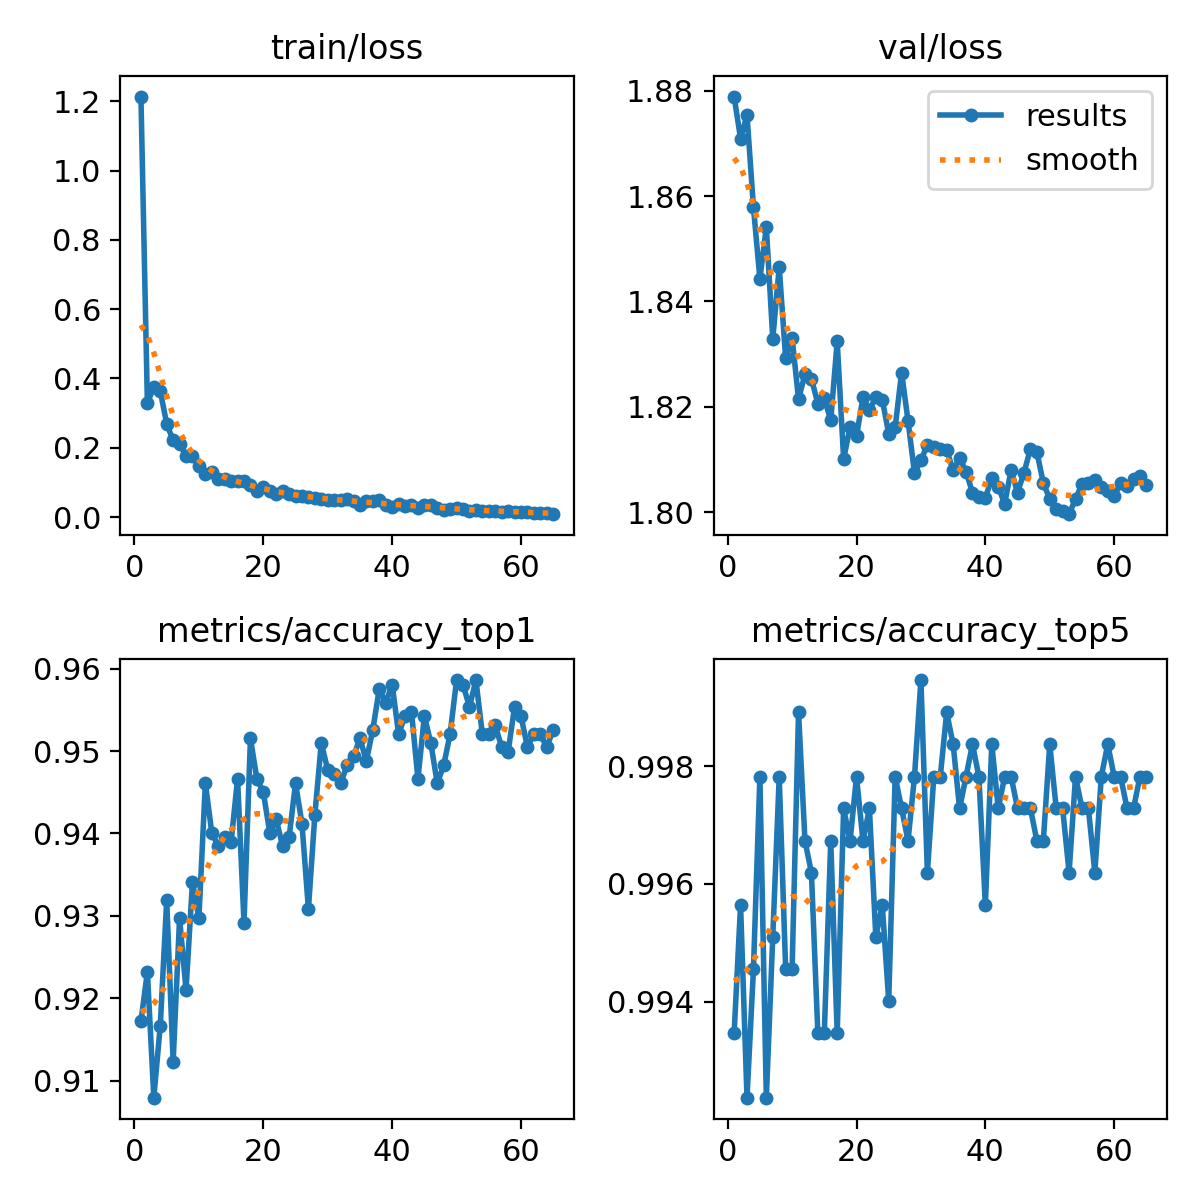

Source data for this figure (header and first rows):
epoch, train/loss, metrics/accuracy_top1, metrics/accuracy_top5, val/loss, lr/pg0, lr/pg1, lr/pg2
1, 1.214, 0.9172, 0.9935, 1.879, 0.0002374, 0.0002374, 0.0002374
2, 0.3294, 0.9232, 0.9956, 1.871, 0.0004682, 0.0004682, 0.0004682
3, 0.3747, 0.908, 0.9924, 1.875, 0.0006917, 0.0006917, 0.0006917
4, 0.3642, 0.9167, 0.9946, 1.858, 0.0006814, 0.0006814, 0.0006814
5, 0.2691, 0.9319, 0.9978, 1.844, 0.0006814, 0.0006814, 0.0006814
6, 0.221, 0.9123, 0.9924, 1.854, 0.0006705, 0.0006705, 0.0006705
7, 0.2121, 0.9297, 0.9951, 1.833, 0.0006596, 0.0006596, 0.0006596
8, 0.177, 0.921, 0.9978, 1.847, 0.0006488, 0.0006488, 0.0006488
9, 0.1751, 0.9341, 0.9946, 1.829, 0.0006379, 0.0006379, 0.0006379
10, 0.1477, 0.9297, 0.9946, 1.833, 0.000627, 0.000627, 0.000627
11, 0.1231, 0.9461, 0.9989, 1.821, 0.0006161, 0.0006161, 0.0006161
12, 0.1287, 0.9401, 0.9967, 1.826, 0.0006052, 0.0006052, 0.0006052
13, 0.1097, 0.9385, 0.9962, 1.825, 0.0005944, 0.0005944, 0.0005944
14, 0.1103, 0.9395, 0.9935, 1.821, 0.0005835, 0.0005835, 0.0005835
15, 0.1028, 0.939, 0.9935, 1.822, 0.0005726, 0.0005726, 0.0005726
16, 0.1036, 0.9466, 0.9967, 1.817, 0.0005617, 0.0005617, 0.0005617
17, 0.1043, 0.9292, 0.9935, 1.832, 0.0005509, 0.0005509, 0.0005509
18, 0.09297, 0.9515, 0.9973, 1.81, 0.00054, 0.00054, 0.00054
19, 0.07451, 0.9466, 0.9967, 1.816, 0.0005291, 0.0005291, 0.0005291
20, 0.08697, 0.945, 0.9978, 1.814, 0.0005183, 0.0005183, 0.0005183
21, 0.07616, 0.9401, 0.9967, 1.822, 0.0005074, 0.0005074, 0.0005074
22, 0.06558, 0.9417, 0.9973, 1.819, 0.0004965, 0.0004965, 0.0004965
23, 0.07413, 0.9385, 0.9951, 1.822, 0.0004856, 0.0004856, 0.0004856
24, 0.06712, 0.9395, 0.9956, 1.821, 0.0004748, 0.0004748, 0.0004748
25, 0.06053, 0.9461, 0.994, 1.815, 0.0004639, 0.0004639, 0.0004639
26, 0.06082, 0.9412, 0.9978, 1.816, 0.000453, 0.000453, 0.000453
27, 0.05873, 0.9308, 0.9973, 1.827, 0.0004421, 0.0004421, 0.0004421
28, 0.05606, 0.9423, 0.9967, 1.817, 0.0004313, 0.0004313, 0.0004313
29, 0.05261, 0.951, 0.9978, 1.807, 0.0004204, 0.0004204, 0.0004204
30, 0.04907, 0.9477, 0.9995, 1.81, 0.0004095, 0.0004095, 0.0004095
31, 0.04966, 0.9472, 0.9962, 1.813, 0.0003986, 0.0003986, 0.0003986
32, 0.05005, 0.9461, 0.9978, 1.812, 0.0003878, 0.0003878, 0.0003878
33, 0.05242, 0.9483, 0.9978, 1.812, 0.0003769, 0.0003769, 0.0003769
34, 0.04516, 0.9494, 0.9989, 1.812, 0.000366, 0.000366, 0.000366
35, 0.03476, 0.9515, 0.9984, 1.808, 0.0003551, 0.0003551, 0.0003551
36, 0.04574, 0.9488, 0.9973, 1.81, 0.0003443, 0.0003443, 0.0003443
37, 0.04492, 0.9526, 0.9978, 1.808, 0.0003334, 0.0003334, 0.0003334
38, 0.04837, 0.9575, 0.9984, 1.804, 0.0003225, 0.0003225, 0.0003225
39, 0.03342, 0.9559, 0.9978, 1.803, 0.0003116, 0.0003116, 0.0003116
40, 0.02933, 0.9581, 0.9956, 1.803, 0.0003008, 0.0003008, 0.0003008
41, 0.03824, 0.9521, 0.9984, 1.806, 0.0002899, 0.0002899, 0.0002899
42, 0.03232, 0.9543, 0.9973, 1.805, 0.000279, 0.000279, 0.000279
43, 0.03501, 0.9548, 0.9978, 1.802, 0.0002681, 0.0002681, 0.0002681
44, 0.02706, 0.9466, 0.9978, 1.808, 0.0002573, 0.0002573, 0.0002573
45, 0.03609, 0.9543, 0.9973, 1.804, 0.0002464, 0.0002464, 0.0002464
46, 0.03475, 0.951, 0.9973, 1.808, 0.0002355, 0.0002355, 0.0002355
47, 0.02703, 0.9461, 0.9973, 1.812, 0.0002246, 0.0002246, 0.0002246
48, 0.0212, 0.9483, 0.9967, 1.811, 0.0002138, 0.0002138, 0.0002138
49, 0.0244, 0.9521, 0.9967, 1.806, 0.0002029, 0.0002029, 0.0002029
50, 0.0264, 0.9586, 0.9984, 1.802, 0.000192, 0.000192, 0.000192
51, 0.02335, 0.9581, 0.9973, 1.8, 0.0001811, 0.0001811, 0.0001811
52, 0.01727, 0.9553, 0.9973, 1.8, 0.0001703, 0.0001703, 0.0001703
53, 0.02078, 0.9586, 0.9962, 1.8, 0.0001594, 0.0001594, 0.0001594
54, 0.01687, 0.9521, 0.9978, 1.802, 0.0001485, 0.0001485, 0.0001485
55, 0.01873, 0.9521, 0.9973, 1.805, 0.0001376, 0.0001376, 0.0001376
56, 0.0167, 0.9532, 0.9973, 1.806, 0.0001268, 0.0001268, 0.0001268
57, 0.01562, 0.9504, 0.9962, 1.806, 0.0001159, 0.0001159, 0.0001159
58, 0.01815, 0.9499, 0.9978, 1.805, 0.000105, 0.000105, 0.000105
59, 0.01542, 0.9553, 0.9984, 1.804, 9.4138e-05, 9.4138e-05, 9.4138e-05
60, 0.01412, 0.9543, 0.9978, 1.803, 8.3263e-05, 8.3263e-05, 8.3263e-05
... 5 more rows
